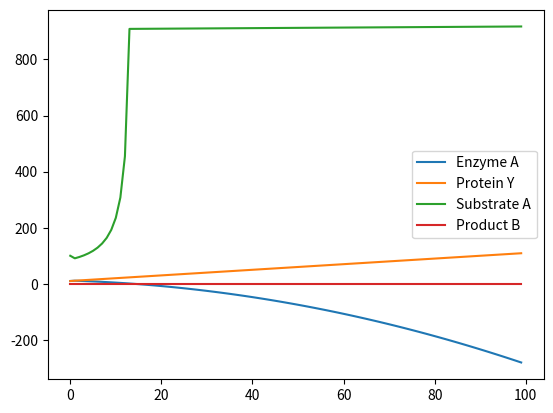

The script that saved this image:
# [redacted]
from dataclasses import dataclass
import pandas as pd
import matplotlib.pyplot as plt
k = 0.001
activation_treshold=90
feedback_treshold = 20
@dataclass
class ProteinY :
    quantity : float = 0
    name : str = "Protein Y"
    state :bool = True
    def update(self,Cytoplasm):
        if Cytoplasm["Enzyme A"].quantity < feedback_treshold :
            self.quantity +=1 #basal rate changeable
        elif self.quantity > 0 :
            self.quantity /=2
        if Cytoplasm["Substrate A"].quantity<activation_treshold:
            self.state =True
        else :
            self.state =False
@dataclass
class EnzymeA :
    quantity : float = 0
    name : str = "Enzyme A"
    def update(self,Cytoplasm):
        if Cytoplasm["Protein Y"].state ==True :
            print('la')
            self.quantity+=0.1*Cytoplasm["Protein Y"].quantity #ici pour chaque 10 promoteur (prot y) une enz A est creer encore une fois on peut changer cette valeur
        else :
            self.quantity-=0.05*Cytoplasm["Protein Y"].quantity
@dataclass
class SubstrateA :
    quantity : float = 0
    name : str = "Substrate A"
    def update(self,data):
        self.quantity+=0.1
        print("self.quantity",self.quantity)
@dataclass
class ProductB :
    quantity : float = 0
    name : str = "Product B"
    def update(self,Cytoplasm):
        Rate = k* Cytoplasm["Enzyme A"].quantity* Cytoplasm["Substrate A"].quantity
        print("rate",Rate)
        if Rate >0:
            Cytoplasm["Substrate A"].quantity /= Rate #ici je considère que 1 substrat A donne 1 produit B on pourra changer plus tard
            self.quantity *= Rate

@dataclass
class Circuit :
    Cytoplasm : dict
    Feedback : list
    def __init__(self):
        self.Cytoplasm = {}
        self.Feedback = []
    def add(self,name,objet):
        self.Cytoplasm[name]=objet
    def simulate(self, steps):
        #data = { x.name : [] for x in self.Cytoplasm}
        data = {}
        for x in self.Cytoplasm.keys():
            data[x] = []
        for i in range(steps):
            print(self.Cytoplasm)
            for protein in self.Cytoplasm.values():
                data[protein.name].append(protein.quantity)
            for protein in self.Cytoplasm.values():
                protein.update(self.Cytoplasm)

        df = pd.DataFrame(data)
        df.plot()
        plt.show()


circuit = Circuit()
circuit.add("Enzyme A", EnzymeA(quantity=10))
circuit.add("Protein Y", ProteinY(quantity=10))
circuit.add("Substrate A", SubstrateA(quantity=100))
circuit.add("Product B", ProductB(quantity=0))
circuit.simulate(steps=100)